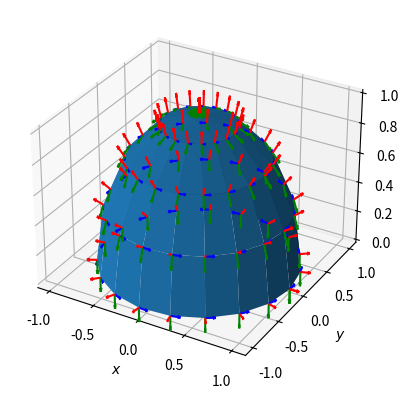

The script that saved this image:
#!/usr/bin/env python

from numpy import sin, cos, pi, linspace, meshgrid, full_like, gradient, stack, array, zeros_like
from matplotlib import pyplot as plt

def spherical_coordinates(angle_theta, angle_phi):
	return (full_like(angle_theta, 1), angle_theta, angle_phi)

def cartesian_coordinates(angle_theta, angle_phi):
	return (sin(angle_theta)*cos(angle_phi), sin(angle_theta)*sin(angle_phi), cos(angle_theta))

def cylindrical_coordinates(angle_theta, angle_phi):
	return (sin(angle_theta), angle_phi, cos(angle_theta))


def unit_vector_r(angle_theta, angle_phi):
	return cartesian_coordinates(angle_theta, angle_phi)
def unit_vector_theta(angle_theta, angle_phi):
	return cartesian_coordinates(angle_theta+pi/2, angle_phi)
def unit_vector_phi(angle_theta, angle_phi):
	return (-sin(angle_theta)*sin(angle_phi), sin(angle_theta)*cos(angle_phi), zeros_like(angle_theta))

angle_theta = linspace(0, pi/2, 5)
angle_phi = linspace(0, 2*pi, 20)
angle_theta, angle_phi = meshgrid(angle_theta, angle_phi)
fig, ax = plt.subplots(subplot_kw={'projection': '3d'})
ax.plot_surface(*cartesian_coordinates(angle_theta, angle_phi))
ax.quiver(*cartesian_coordinates(angle_theta, angle_phi), *unit_vector_r(angle_theta, angle_phi), length=0.1, color='r')
ax.quiver(*cartesian_coordinates(angle_theta, angle_phi), *unit_vector_theta(angle_theta, angle_phi), length=0.1, color='g')
ax.quiver(*cartesian_coordinates(angle_theta, angle_phi), *unit_vector_phi(angle_theta, angle_phi), length=0.1, color='b')
ax.set_xlabel('$x$')
ax.set_ylabel('$y$')
ax.set_zlabel('$z$')
plt.show()
